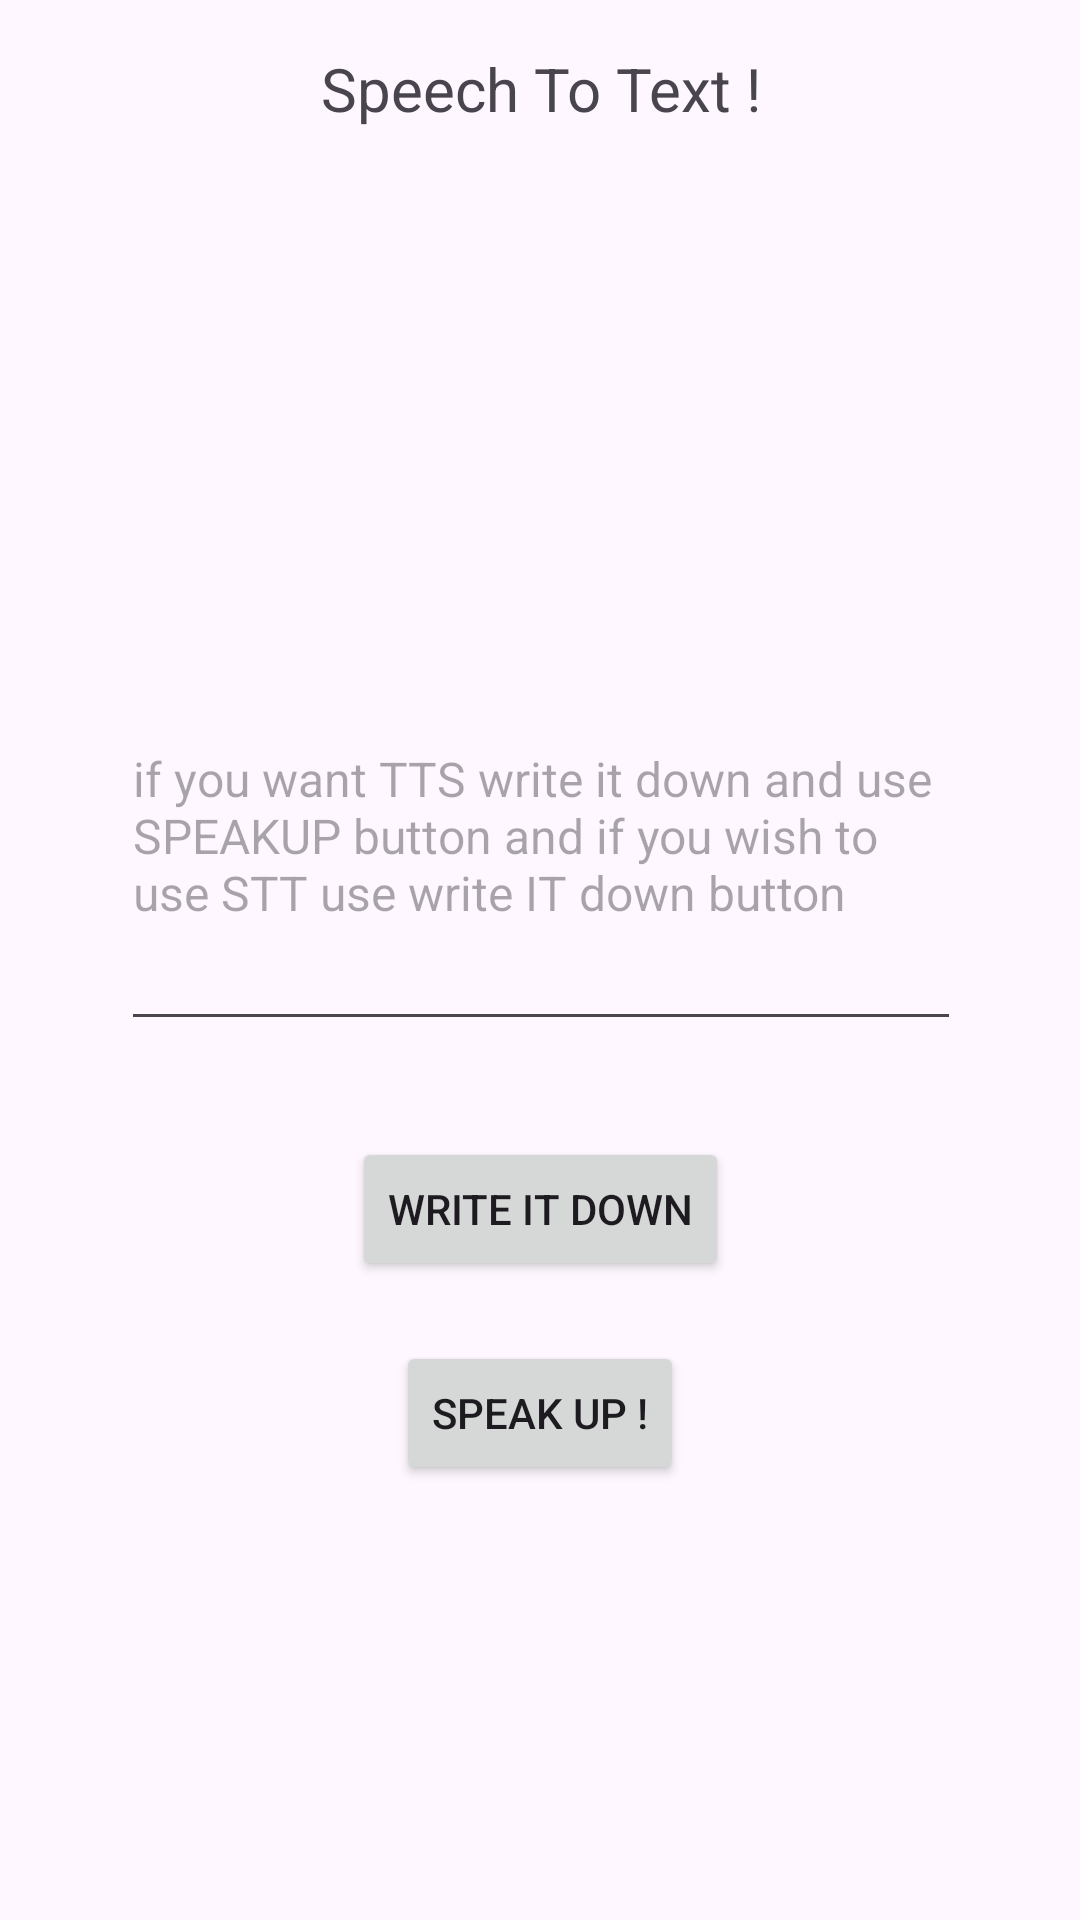

Here is an Android app screen rendered from its layout file. Give the layout XML and the strings, colors and styles it references.
<!-- AndroidManifest.xml: application theme Theme.JAI -->
<!-- res/layout/activity_speech_to_text.xml -->
<?xml version="1.0" encoding="utf-8"?>
<androidx.constraintlayout.widget.ConstraintLayout xmlns:android="http://schemas.android.com/apk/res/android"
    xmlns:app="http://schemas.android.com/apk/res-auto"
    xmlns:tools="http://schemas.android.com/tools"
    android:layout_width="match_parent"
    android:layout_height="match_parent"
    tools:context=".SpeechToTextActivity">


    <Button
        android:id="@+id/speech_btn"
        android:layout_width="wrap_content"
        android:layout_height="wrap_content"
        android:layout_marginTop="32dp"
        android:onClick="startRecording"
        android:text="@string/write_it_down"
        app:layout_constraintEnd_toEndOf="parent"
        app:layout_constraintStart_toStartOf="parent"
        app:layout_constraintTop_toBottomOf="@id/texted_speech" />

    <com.google.android.material.textfield.MaterialAutoCompleteTextView
        android:id="@+id/texted_speech"
        android:layout_width="280dp"
        android:layout_height="140dp"
        android:layout_marginTop="164dp"
        android:text=""
        android:hint="@string/if_you_want_tts_write_it_down_and_use_speakup_button_and_if_you_wish_to_use_stt_use_write_it_down_button"
        android:inputType="textMultiLine"
        android:textSize="16sp"
        app:layout_constraintEnd_toEndOf="@+id/speech_to_text"
        app:layout_constraintHorizontal_bias="0.503"
        app:layout_constraintStart_toStartOf="@+id/speech_to_text"
        app:layout_constraintTop_toBottomOf="@+id/speech_to_text" />

    <TextView
        android:id="@+id/speech_to_text"
        android:layout_width="wrap_content"
        android:layout_height="wrap_content"
        android:layout_marginStart="176dp"
        android:layout_marginTop="16dp"
        android:layout_marginEnd="177dp"
        android:layout_marginBottom="412dp"
        android:text="@string/speech_to_text"
        android:textSize="20sp"
        app:layout_constraintBottom_toTopOf="@+id/speech_btn"
        app:layout_constraintEnd_toEndOf="parent"
        app:layout_constraintHorizontal_bias="0.494"
        app:layout_constraintStart_toStartOf="parent"
        app:layout_constraintTop_toTopOf="parent"
        app:layout_constraintVertical_bias="0.0" />

    <Button
        android:id="@+id/text_to_speech"
        android:layout_width="wrap_content"
        android:layout_height="wrap_content"
        android:layout_marginStart="160dp"
        android:layout_marginTop="20dp"
        android:layout_marginEnd="160dp"
        android:text="@string/speak_up"
        android:onClick="startTalking"
        app:layout_constraintEnd_toEndOf="parent"
        app:layout_constraintStart_toStartOf="parent"
        app:layout_constraintTop_toBottomOf="@+id/speech_btn" />
</androidx.constraintlayout.widget.ConstraintLayout>
<!-- resources referenced by this layout -->
<resources>
  <string name="if_you_want_tts_write_it_down_and_use_speakup_button_and_if_you_wish_to_use_stt_use_write_it_down_button">if you want TTS write it down and use SPEAKUP button and if you wish to use STT use write IT down button</string>
  <string name="speak_up">SPEAK UP !</string>
  <string name="speech_to_text">Speech To Text !</string>
  <string name="write_it_down">Write IT down</string>
  <style name="Theme.JAI" parent="Base.Theme.JAI" />
  <style name="Base.Theme.JAI" parent="Theme.Material3.DayNight.NoActionBar">
          
          
      </style>
</resources>
